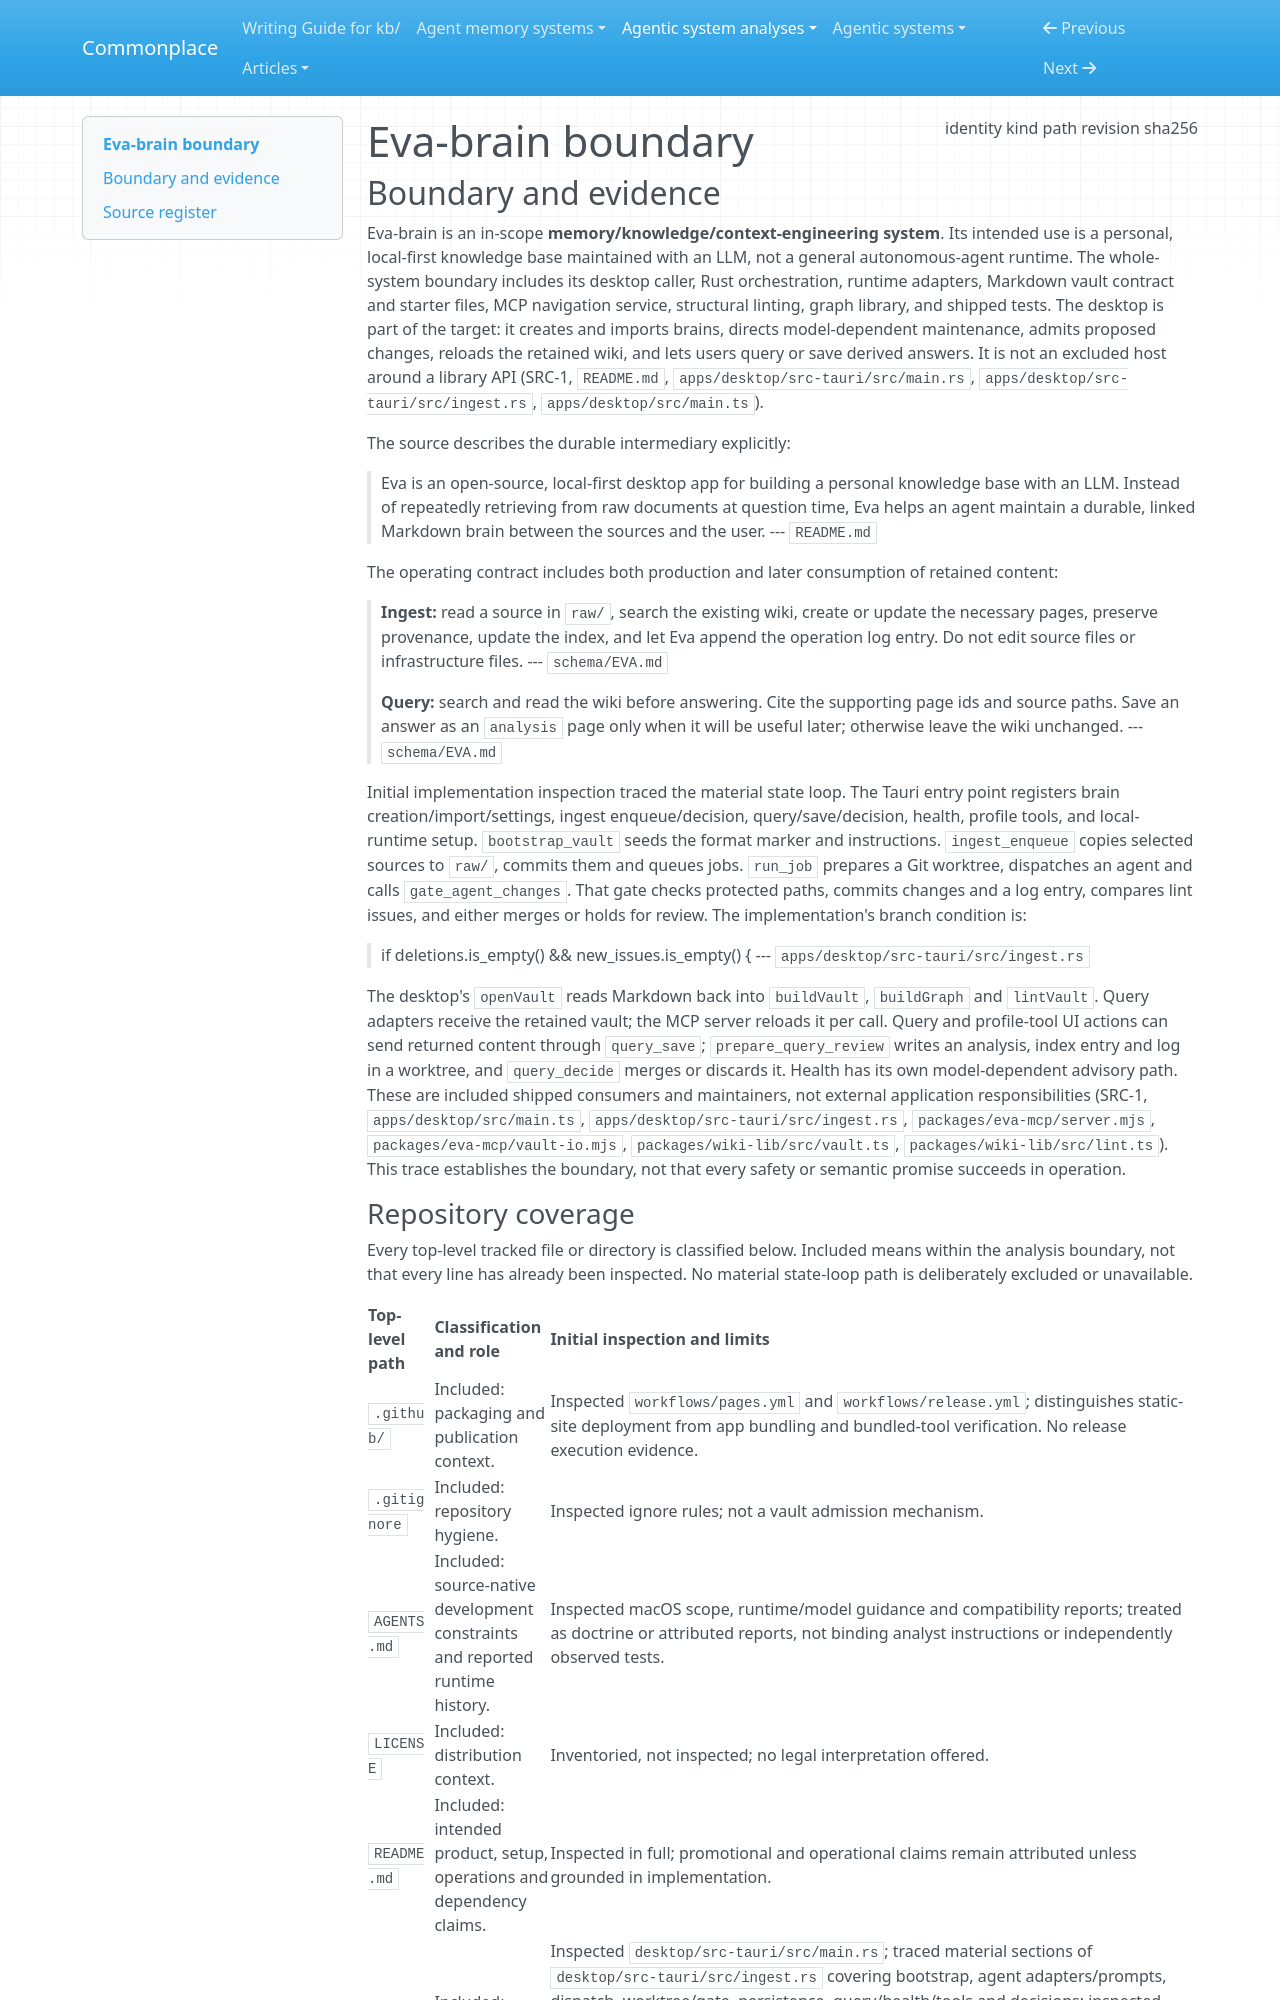

repository: zby/commonplace · page: agentic-system-analyses/retained/jp-lorenc1o--eva-brain/boundary/index.html · generator: mkdocs

---
type: agentic-system-analyses/types/agentic-system-boundary.md
description: "Eva-brain's desktop knowledge-maintenance system and shipped vault contract at commit 706fb91f4ee851cc355785f4e7c6eab37146938f."
run-id: AAS-2026-11-09-eva-brain-de4240cd9e79-01
result-disposition: complete
target-class: memory/knowledge/context-engineering system
boundary-kind: whole-system
reviewed-boundary: "706fb91f4ee851cc355785f4e7c6eab37146938f"
analysis-cutoff: "2026-11-09"
evidence-tier: code-grounded
source:
  identity: https://github.com/jp-lorenc1o/eva-brain
  kind: git
  path: /home/zby/llm/commonplace/.commonplace/worktrees/eva-brain-aee72a7a2324/related-systems/jp-lorenc1o--eva-brain
  revision: "706fb91f4ee851cc355785f4e7c6eab37146938f"
  sha256: null
---

# Eva-brain boundary

## Boundary and evidence

Eva-brain is an in-scope **memory/knowledge/context-engineering system**. Its intended use is a personal, local-first knowledge base maintained with an LLM, not a general autonomous-agent runtime. The whole-system boundary includes its desktop caller, Rust orchestration, runtime adapters, Markdown vault contract and starter files, MCP navigation service, structural linting, graph library, and shipped tests. The desktop is part of the target: it creates and imports brains, directs model-dependent maintenance, admits proposed changes, reloads the retained wiki, and lets users query or save derived answers. It is not an excluded host around a library API (SRC-1, `README.md`, `apps/desktop/src-tauri/src/main.rs`, `apps/desktop/src-tauri/src/ingest.rs`, `apps/desktop/src/main.ts`).

The source describes the durable intermediary explicitly:

> Eva is an open-source, local-first desktop app for building a personal
> knowledge base with an LLM. Instead of repeatedly retrieving from raw
> documents at question time, Eva helps an agent maintain a durable, linked
> Markdown brain between the sources and the user.
> --- `README.md`

The operating contract includes both production and later consumption of retained content:

> **Ingest:** read a source in `raw/`, search the existing wiki, create or update
> the necessary pages, preserve provenance, update the index, and let Eva append
> the operation log entry. Do not edit source files or infrastructure files.
> --- `schema/EVA.md`

> **Query:** search and read the wiki before answering. Cite the supporting page
> ids and source paths. Save an answer as an `analysis` page only when it will be
> useful later; otherwise leave the wiki unchanged.
> --- `schema/EVA.md`

Initial implementation inspection traced the material state loop. The Tauri entry point registers brain creation/import/settings, ingest enqueue/decision, query/save/decision, health, profile tools, and local-runtime setup. `bootstrap_vault` seeds the format marker and instructions. `ingest_enqueue` copies selected sources to `raw/`, commits them and queues jobs. `run_job` prepares a Git worktree, dispatches an agent and calls `gate_agent_changes`. That gate checks protected paths, commits changes and a log entry, compares lint issues, and either merges or holds for review. The implementation's branch condition is:

> if deletions.is_empty() && new_issues.is_empty() {
> --- `apps/desktop/src-tauri/src/ingest.rs`

The desktop's `openVault` reads Markdown back into `buildVault`, `buildGraph` and `lintVault`. Query adapters receive the retained vault; the MCP server reloads it per call. Query and profile-tool UI actions can send returned content through `query_save`; `prepare_query_review` writes an analysis, index entry and log in a worktree, and `query_decide` merges or discards it. Health has its own model-dependent advisory path. These are included shipped consumers and maintainers, not external application responsibilities (SRC-1, `apps/desktop/src/main.ts`, `apps/desktop/src-tauri/src/ingest.rs`, `packages/eva-mcp/server.mjs`, `packages/eva-mcp/vault-io.mjs`, `packages/wiki-lib/src/vault.ts`, `packages/wiki-lib/src/lint.ts`). This trace establishes the boundary, not that every safety or semantic promise succeeds in operation.
